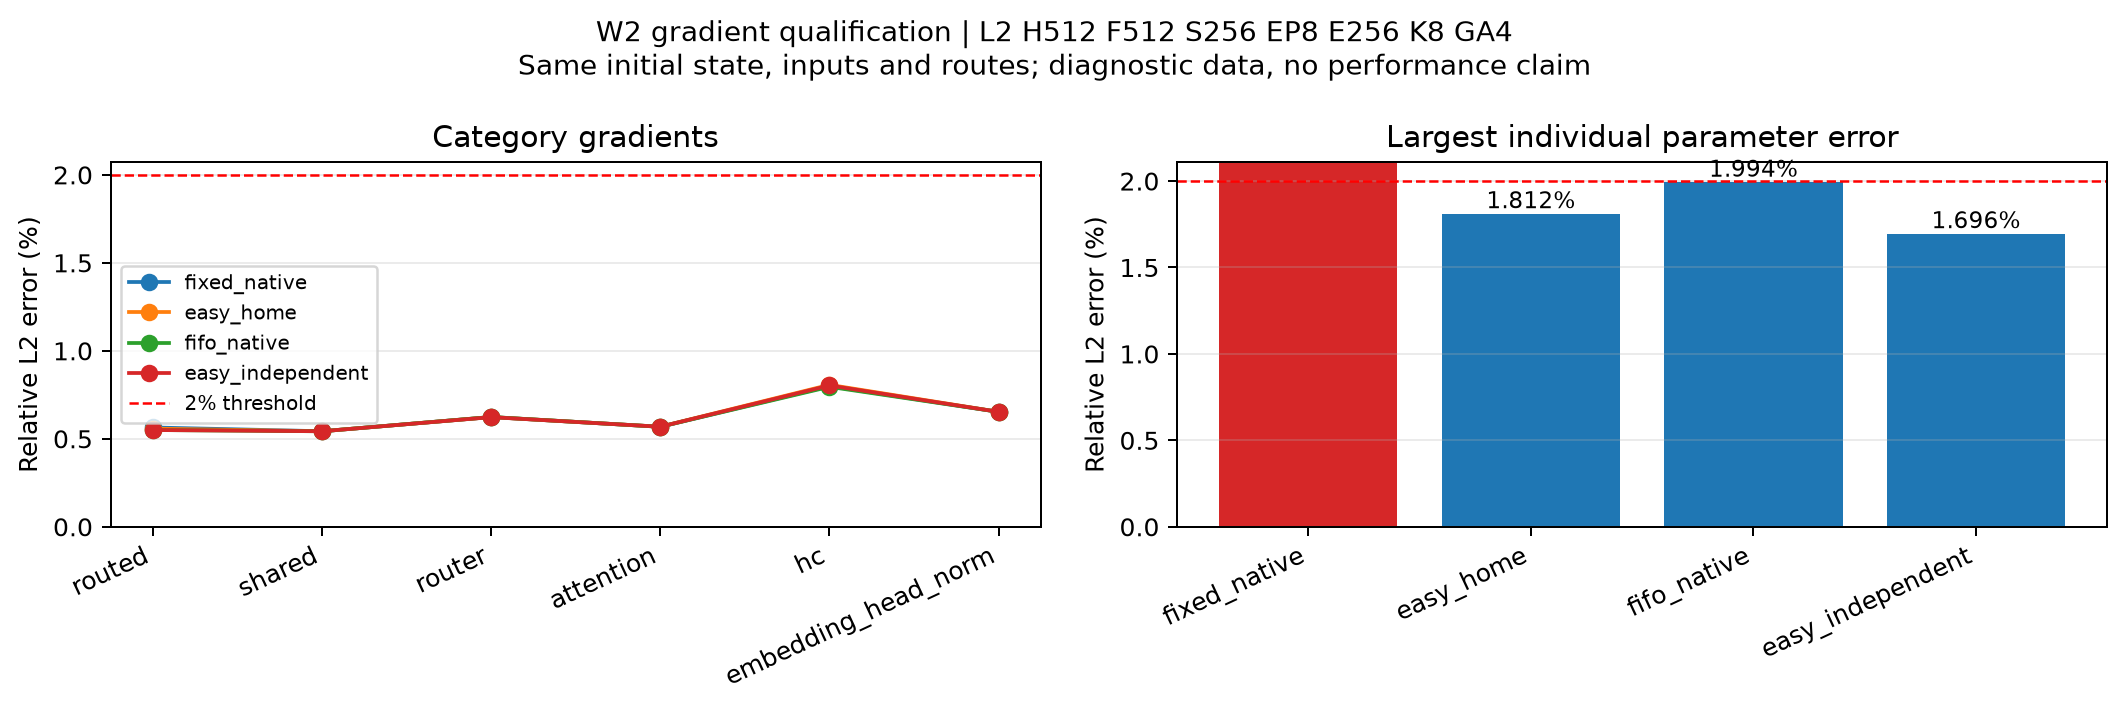

The file beside this chart, header and first rows:
policy, reference, maximum_parameter_percent, all_parameters_passed, routed, shared, router, attention, hc, embedding_head_norm
fixed_native, W2 legacy, 2.246, False, 0.005643, 0.005429, 0.006235, 0.005682, 0.007992, 0.006532
easy_home, W2 legacy, 1.812, True, 0.005577, 0.005429, 0.006235, 0.005684, 0.008067, 0.006532
fifo_native, W2 legacy, 1.994, True, 0.005499, 0.005427, 0.006239, 0.005683, 0.007953, 0.006531
easy_independent, W2 legacy, 1.696, True, 0.005499, 0.005428, 0.006231, 0.005685, 0.008031, 0.00653
